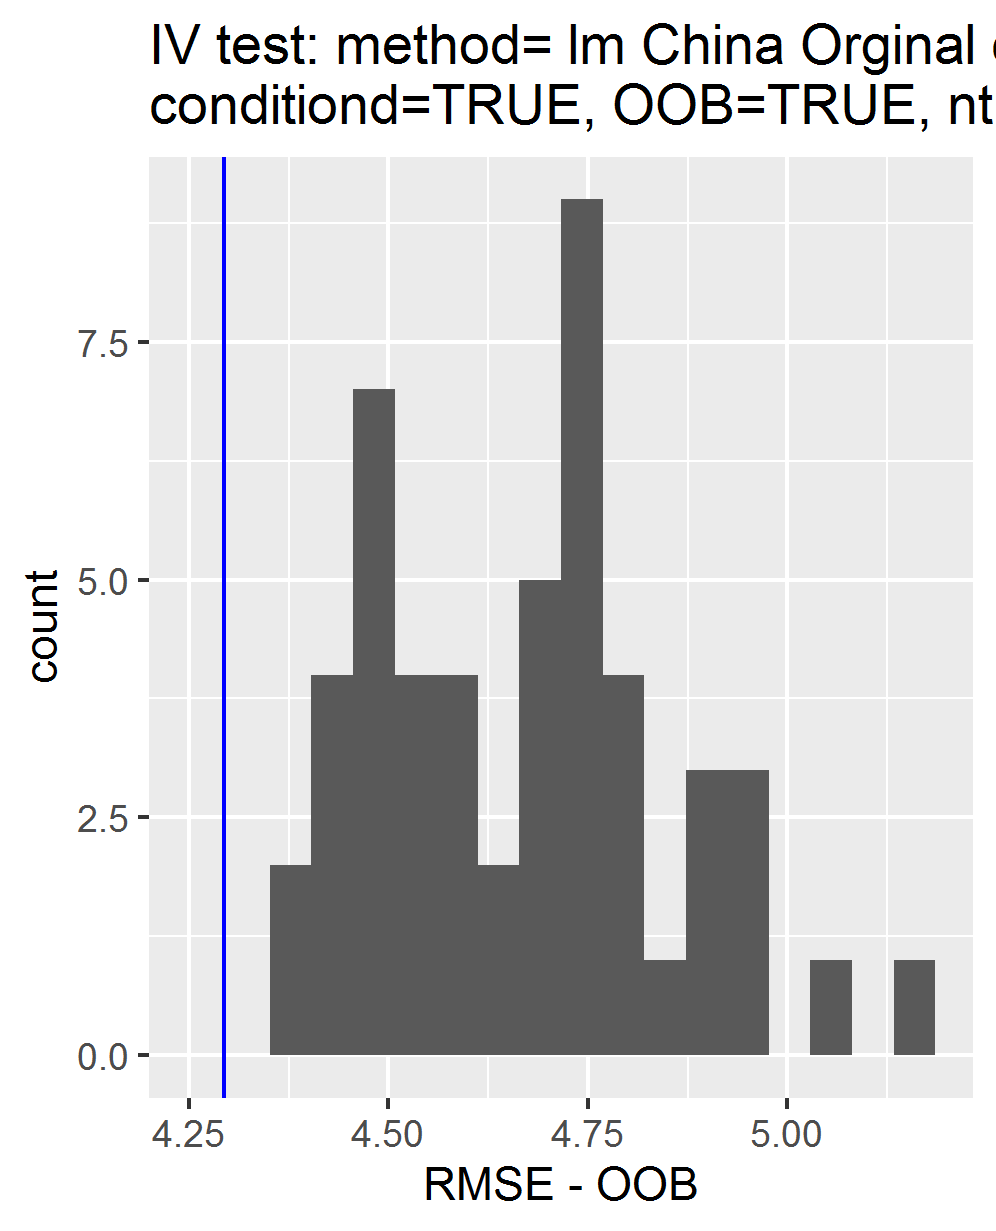

The file beside this chart, header and first rows:
, permutations_results, controls_results
1, 4.712, 4.294
2, 4.948, NA
3, 4.496, NA
4, 4.667, NA
5, 4.761, NA
6, 4.491, NA
7, 4.618, NA
8, 4.713, NA
9, 4.399, NA
10, 4.635, NA
11, 5.145, NA
12, 4.425, NA
13, 4.585, NA
14, 4.85, NA
15, 4.364, NA
16, 4.771, NA
17, 4.407, NA
18, 4.471, NA
19, 4.531, NA
20, 4.689, NA
21, 4.753, NA
22, 4.949, NA
23, 4.783, NA
24, 4.761, NA
25, 4.739, NA
26, 4.928, NA
27, 5.059, NA
28, 4.733, NA
29, 4.807, NA
30, 4.54, NA
31, 4.407, NA
32, 4.506, NA
33, 4.737, NA
34, 4.786, NA
35, 4.882, NA
36, 4.508, NA
37, 4.604, NA
38, 4.532, NA
39, 4.916, NA
40, 4.73, NA
41, 4.465, NA
42, 4.735, NA
43, 4.669, NA
44, 4.454, NA
45, 4.591, NA
46, 4.532, NA
47, 4.458, NA
48, 4.909, NA
49, 4.575, NA
50, 4.745, NA
